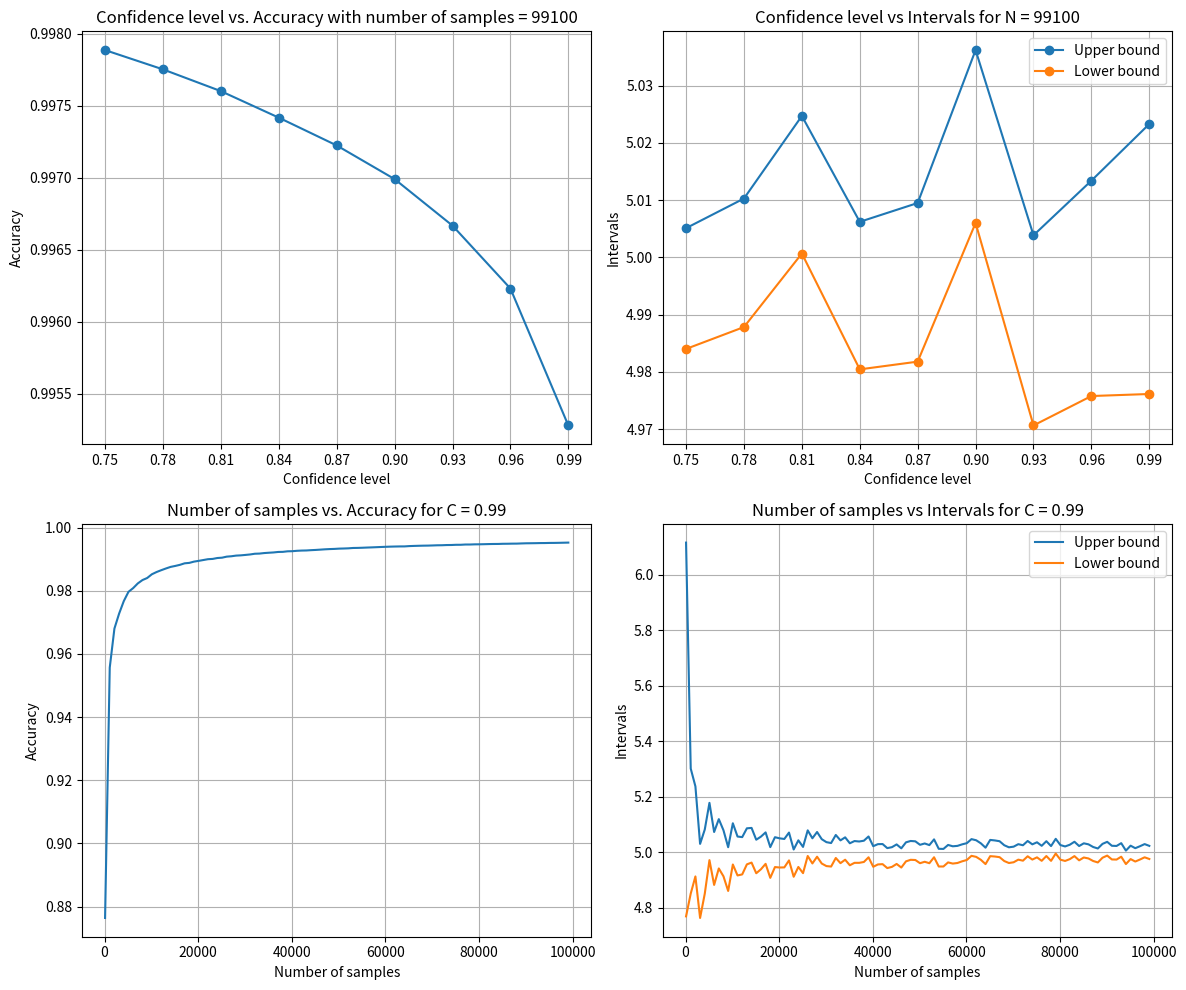

This figure's Python source: (Note: this script raises an exception after producing the figure.)
import numpy as np
from scipy.stats import t
import matplotlib.pyplot as plt

def calculate_confidence_interval(X,C):
    mean = X.mean()
    std = X.std(ddof=1)
    se = std / (len(X)**(1/2)) # this is the standard error
    
    interval = t.interval(confidence = C, # confidence level
                          df = len(X)-1, # degree of freedom
                          loc = mean, # center of the distribution
                          scale = se # spread of the distribution (we use the standard error as we use the extimate of the mean and not the real mean)
                          )
    
    MOE = interval[1] - interval[0]
    re = (MOE / (2 * abs(mean))) # this is the relative error
    acc = 1 - re # this is the accuracy
    return interval,acc

def simulate(n_sample=100_000):
    Ns = np.arange(100, # start value
                   n_sample, # end value (not included)
                   1000) # jump between values
    Cs = np.arange(.75,1,.03)

    # this matrix will store the results
    # [(n_samples con_level accuracy lower_bound upper_bound)]
    results_mat = np.empty((len(Ns) * len(Cs), 5), dtype=np.float64)
    
    i = 0
    for N in Ns:
        for C in Cs:
            X = np.random.uniform(0, 10, N)
            interval, acc = calculate_confidence_interval(X, C=C)
            results_mat[i] = [N, C, acc, interval[0], interval[1]]
            i += 1
    
    return results_mat
    
def plot_graphs(results_mat, n=None, c=None):
    N = results_mat[:, 0]
    C = results_mat[:, 1]
    accs = results_mat[:, 2]
    lowers = results_mat[:, 3]
    uppers = results_mat[:, 4]
    
    unique_c = np.unique(C)
    
    if n is None:
        n = np.random.choice(N, 1)[0]
    if c is None:
        c = np.random.choice(unique_c)
    
    fig, axes = plt.subplots(2, 2, figsize=(12, 10))
    
    # Plot 1: Confidence level vs. Accuracy
    mask = np.isclose(N,n)
    axes[0, 0].plot(C[mask], accs[mask], linestyle='-', marker='o')
    axes[0, 0].set_title(f'Confidence level vs. Accuracy with number of samples = {n}')
    axes[0, 0].set_xlabel('Confidence level')
    axes[0, 0].set_xticks(np.unique(C))
    axes[0, 0].set_ylabel('Accuracy')
    axes[0, 0].grid(True)
    
    # Plot 2: Confidence level vs. Interval for N = n
    axes[0, 1].plot(C[mask], uppers[mask], label='Upper bound', linestyle='-', marker='o')
    axes[0, 1].plot(C[mask], lowers[mask], label='Lower bound', linestyle='-', marker='o')
    axes[0, 1].set_title(f'Confidence level vs Intervals for N = {n}')
    axes[0, 1].set_xlabel('Confidence level')
    axes[0, 1].set_xticks(np.unique(C))
    axes[0, 1].set_ylabel('Intervals')
    axes[0, 1].legend(loc='upper right')
    axes[0, 1].grid(True)
    
    # Plot 3: Number of samples vs. Accuracy
    mask = np.isclose(C,c)
    axes[1, 0].plot(N[mask], accs[mask], linestyle='-')
    axes[1, 0].set_title(f'Number of samples vs. Accuracy for C = {c:.2}')
    axes[1, 0].set_xlabel('Number of samples')
    axes[1, 0].set_ylabel('Accuracy')
    axes[1, 0].grid(True)
    
    # Plot 4: Number of samples vs. Interval for C = c
    axes[1, 1].plot(N[mask], uppers[mask], label='Upper bound')
    axes[1, 1].plot(N[mask], lowers[mask], label='Lower bound')
    axes[1, 1].set_title(f'Number of samples vs Intervals for C = {c:.2}')
    axes[1, 1].set_xlabel('Number of samples')
    axes[1, 1].set_ylabel('Intervals')
    axes[1, 1].legend(loc='upper right')
    axes[1, 1].grid(True)
    
    plt.tight_layout()
    plt.savefig("LabG2/output.png", dpi=300, bbox_inches='tight')
    plt.show()


n_sample = 100_000
results_mat = simulate(n_sample)
plot_graphs(results_mat, n=99_100, c=.99)